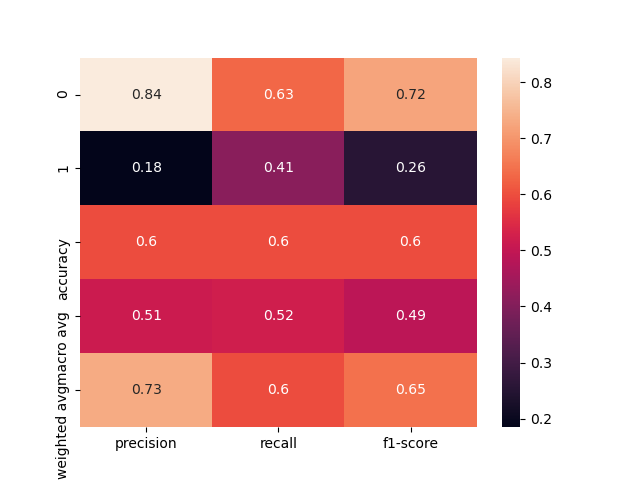

The file beside this chart, header and first rows:
, precision, recall, f1-score, support
0, 0.844, 0.6345, 0.7244, 145.0
1, 0.1846, 0.4138, 0.2553, 29.0
accuracy, 0.5977, 0.5977, 0.5977, 0.5977
macro avg, 0.5143, 0.5241, 0.4899, 174.0
weighted avg, 0.7341, 0.5977, 0.6462, 174.0
